Run: headless pygame with SDL's dummy video driver; simulated clock (each Clock.tick advances the game by its frame time, no real sleeping); random seed 0; keys injected as events and as key.get_pressed() state; no mouse input.
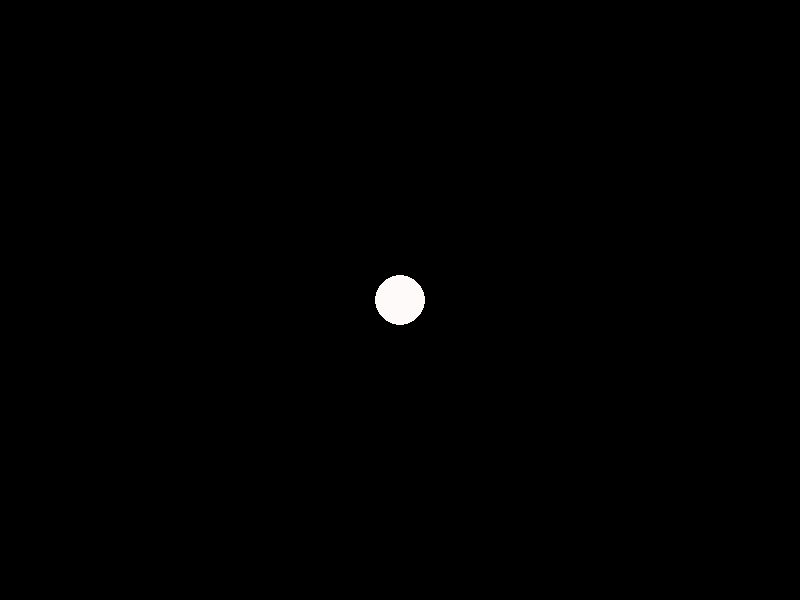
Frame 1 of 4 · flips 1–60 · no input
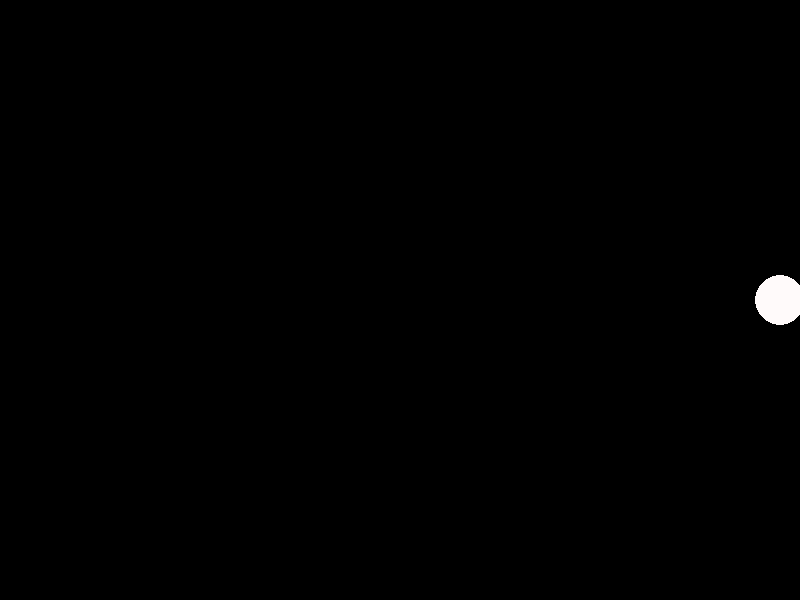
Frame 2 of 4 · flips 61–180 · tapped SPACE, RETURN · held RIGHT (→), D
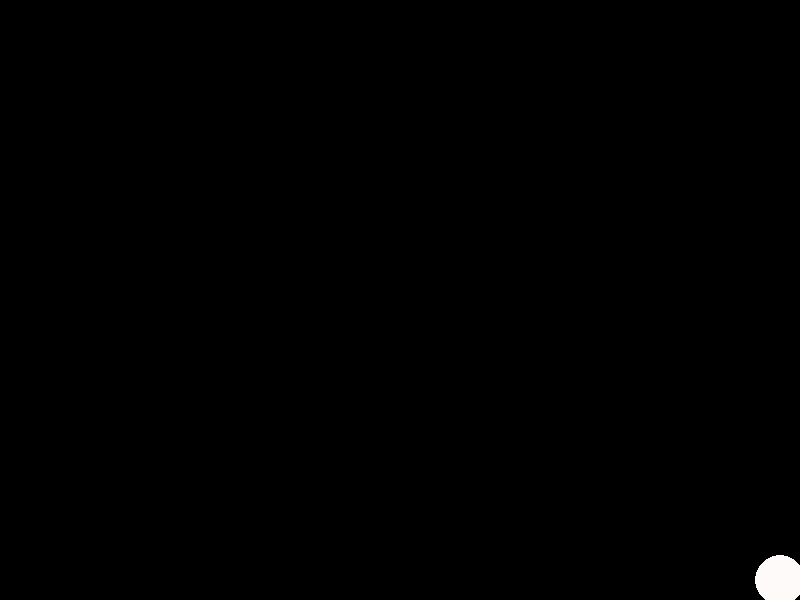
Frame 3 of 4 · flips 181–300 · held DOWN (↓), S
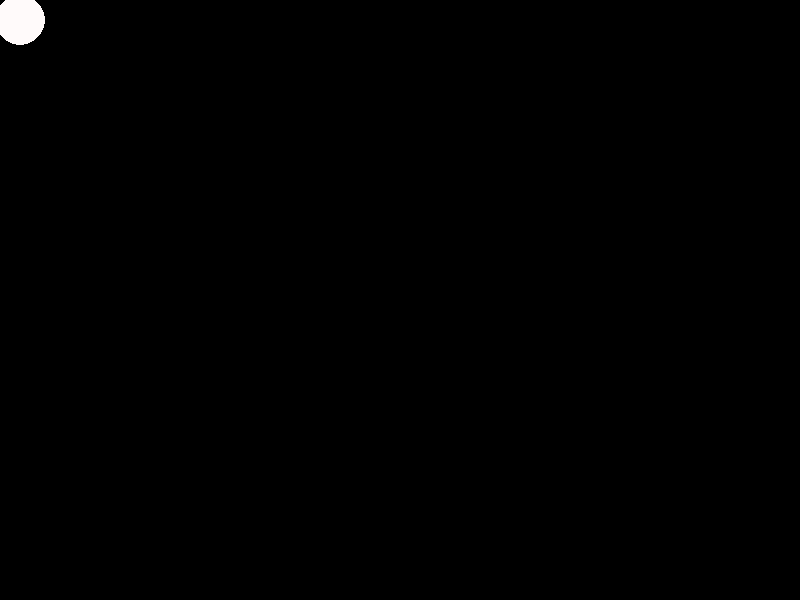
Frame 4 of 4 · flips 301–420 · held LEFT (←), A, UP (↑), W

The pygame program that drew these frames:

import pygame
import sys

pygame.init()

# Экран
radius = 25
WIDTH, HEIGHT = 800, 600
screen = pygame.display.set_mode((WIDTH, HEIGHT))
pygame.display.set_caption("Dias BOL")

clock = pygame.time.Clock()

x = WIDTH // 2
y = HEIGHT // 2
speed = 10

running = True
while running:
    screen.fill((0, 0, 0))

    # Exit
    for event in pygame.event.get():
        if event.type == pygame.QUIT:
            running = False

    keys = pygame.key.get_pressed()

    if keys[pygame.K_LEFT]:
        if x - radius > 0:
            x -= speed

    if keys[pygame.K_RIGHT]:
        if x + radius < WIDTH:
            x += speed

    if keys[pygame.K_UP]:
        if y - radius > 0:
            y -= speed

    if keys[pygame.K_DOWN]:
        if y + radius < HEIGHT:
            y += speed

    pygame.draw.circle(screen, (255, 250, 250), (x, y), 25)

    pygame.display.update()
    clock.tick(60)

pygame.quit()
sys.exit()
